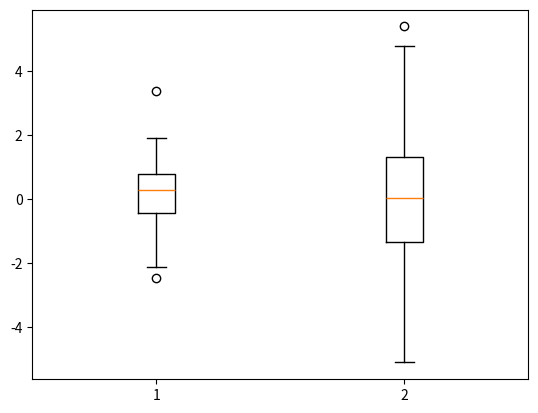

The matplotlib source for this figure:
#匯入模組
import numpy as np
import pandas as pd
import matplotlib.pyplot as plt
import seaborn as sns
from numpy.random import randn, randint, uniform, sample

#資料匯入
data = [np.random.normal(0, std, 100) for std in range(1, 3)] #python comprehension: https://www.learncodewithmike.com/2020/01/python-comprehension.html

#繪圖
plt.boxplot(data, vert = True)

#呈現
plt.show()